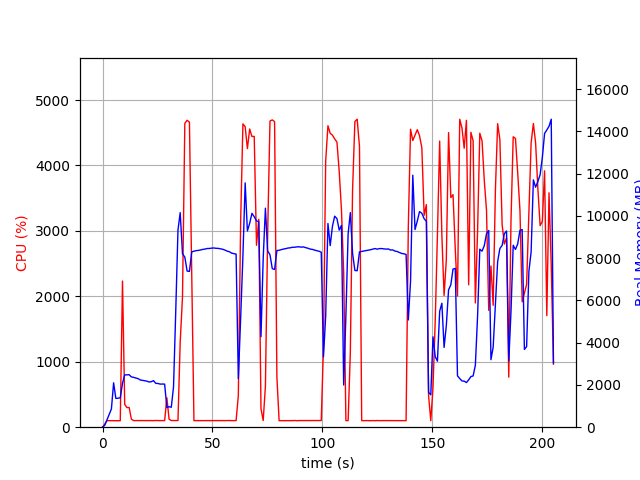

Source data for this figure (header and first rows):
elapsed_time, nproc, cpu, mem_real, mem_virtual
3.910064697265625e-05, 1, 0.0, 6.105, 2659
1.007, 1, 46.7, 91.2, 774.1
2.015, 1, 100.2, 351.2, 1894
3.024, 1, 100.2, 607.2, 3180
4.032, 1, 99.1, 863.2, 3180
5.041, 1, 100.2, 2102, 5740
6.048, 1, 100.2, 1364, 5740
7.057, 1, 100.1, 1372, 5228
8.066, 1, 99.1, 1392, 6369
9.076, 1, 2233, 2080, 9855
10.08, 1, 349.1, 2477, 10203
11.09, 1, 299.4, 2477, 10203
12.1, 1, 301.5, 2485, 10243
13.11, 1, 124.0, 2381, 10243
14.12, 1, 101.1, 2362, 10243
15.13, 1, 101.2, 2327, 10243
16.14, 1, 100.1, 2301, 10243
17.14, 1, 102.2, 2237, 10243
18.15, 1, 101.1, 2218, 10243
19.16, 1, 100.1, 2200, 10243
20.17, 1, 100.1, 2180, 10243
21.18, 1, 101.1, 2139, 10243
22.19, 1, 100.9, 2154, 10339
23.2, 1, 99.9, 2205, 10339
24.21, 1, 102.8, 2076, 10339
25.22, 1, 100.9, 2070, 10339
26.23, 1, 101.0, 2040, 10339
27.24, 1, 101.0, 2044, 10339
28.25, 1, 101.0, 2039, 10339
29.26, 1, 450.2, 928.9, 10463
30.27, 1, 121.8, 970.2, 11999
31.28, 1, 101.9, 944.6, 11999
32.29, 1, 102.0, 1911, 38153
33.3, 1, 100.9, 5497, 38153
34.32, 1, 101.9, 9330, 38153
35.33, 1, 1299, 10155, 38153
36.37, 1, 1992, 8216, 38153
37.43, 1, 4644, 8048, 38153
38.48, 1, 4691, 7392, 38153
39.53, 1, 4662, 7374, 38153
40.58, 1, 2348, 8303, 38845
41.58, 1, 100.3, 8330, 38845
42.59, 1, 100.4, 8358, 38845
43.6, 1, 101.1, 8369, 38845
44.61, 1, 100.2, 8390, 38845
45.62, 1, 99.2, 8418, 38845
46.62, 1, 101.1, 8432, 38845
47.63, 1, 100.1, 8460, 38845
48.64, 1, 102.1, 8461, 38845
49.65, 1, 101.2, 8478, 38845
50.66, 1, 99.9, 8485, 38845
51.67, 1, 101.0, 8468, 38845
52.68, 1, 101.0, 8465, 38845
53.69, 1, 101.9, 8445, 38845
54.7, 1, 101.0, 8423, 38845
55.71, 1, 100.0, 8383, 38845
56.72, 1, 101.9, 8333, 38845
57.73, 1, 101.0, 8305, 38845
58.74, 1, 101.0, 8239, 38845
59.75, 1, 100.1, 8218, 38845
... 143 more rows
